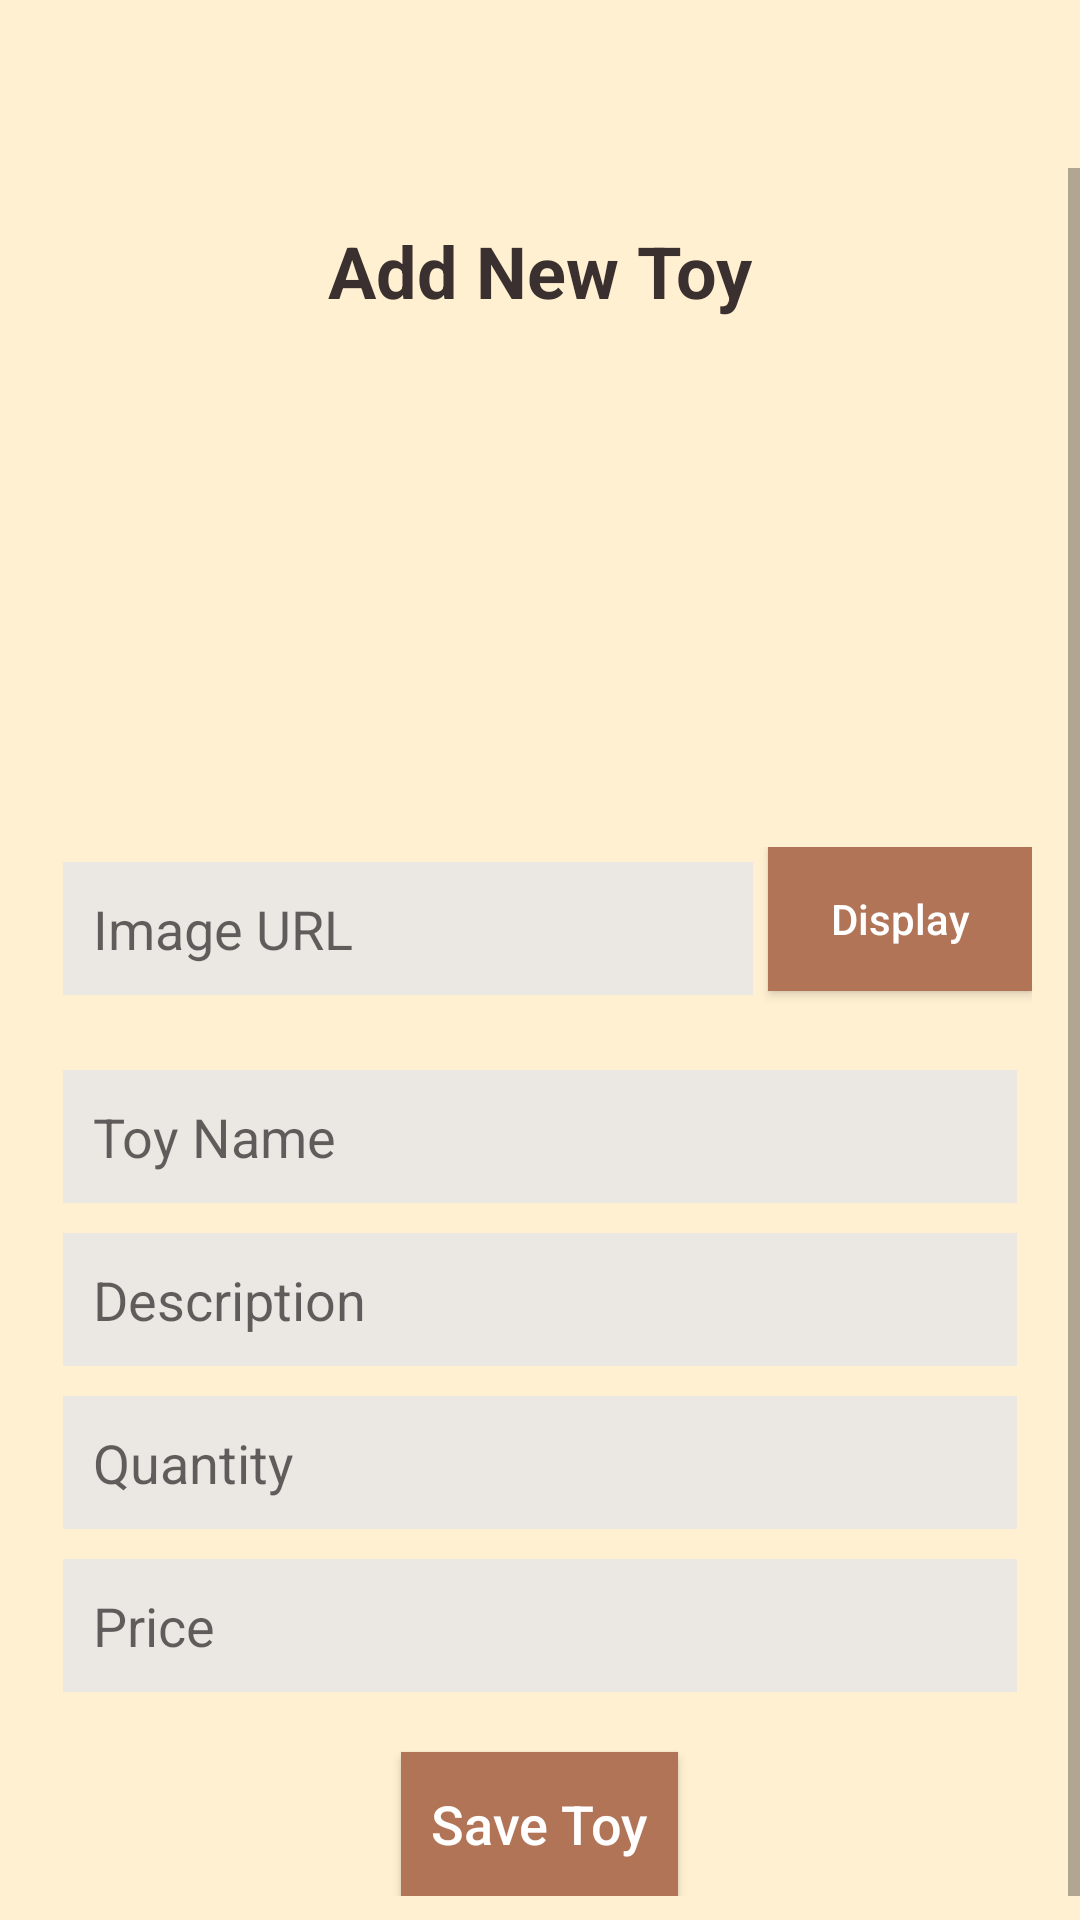

This screen was rendered from an Android layout file. Write that file and the resources it references.
<!-- AndroidManifest.xml: application theme Theme.PRM_Final -->
<!-- res/layout/fragment_add_toy.xml -->
<?xml version="1.0" encoding="utf-8"?>
<LinearLayout xmlns:android="http://schemas.android.com/apk/res/android"
    xmlns:tools="http://schemas.android.com/tools"
    android:layout_width="match_parent"
    android:layout_height="match_parent"
    android:background="@color/primary_sand"
    android:paddingTop="?android:attr/actionBarSize"
    tools:context=".fragment.admin.AddToyFragment"
    android:orientation="vertical">

    <ScrollView
        android:layout_width="match_parent"
        android:layout_height="wrap_content">

        <LinearLayout
            android:layout_width="match_parent"
            android:layout_height="wrap_content"
            android:layout_gravity="center"
            android:orientation="vertical"
            android:padding="16dp">

            <TextView
                android:id="@+id/textViewTitle"
                android:layout_width="match_parent"
                android:layout_height="wrap_content"
                android:layout_margin="5dp"
                android:gravity="center"
                android:padding="5dp"
                android:text="Add New Toy"
                android:textColor="@color/primary_dark"
                android:textSize="24sp"
                android:textStyle="bold" />

            <ImageView
                android:id="@+id/add_product_iv_image"
                android:layout_width="150dp"
                android:layout_height="150dp"
                android:layout_gravity="center"
                android:layout_margin="8dp"
                android:scaleType="centerCrop"
                android:src="@drawable/image_placeholder" />

            <LinearLayout
                android:layout_width="match_parent"
                android:layout_height="wrap_content"
                android:orientation="horizontal">

                <EditText
                    android:id="@+id/add_product_txt_image_url"
                    android:layout_width="0dp"
                    android:layout_height="wrap_content"
                    android:layout_margin="5dp"
                    android:layout_weight="1"
                    android:hint="Image URL"
                    android:padding="10dp"
                    android:textColor="@color/primary_chocolate"
                    android:background="@color/primary_sand2"
                    android:textColorLink="@color/primary_dark"
                    android:textSize="18sp" />

                <Button
                    android:id="@+id/add_product_btn_show_image"
                    android:layout_width="wrap_content"
                    android:layout_height="wrap_content"
                    android:background="@color/primary_btn"
                    android:text="Display"
                    android:textAllCaps="false"
                    android:textColor="@color/white" />
            </LinearLayout>

            <Space
                android:layout_width="match_parent"
                android:layout_height="15dp" />

            <EditText
                android:id="@+id/add_product_txt_title"
                android:layout_width="match_parent"
                android:layout_height="wrap_content"
                android:layout_margin="5dp"
                android:hint="Toy Name"
                android:padding="10dp"
                android:textColor="@color/primary_chocolate"
                android:background="@color/primary_sand2"
                android:textColorLink="@color/primary_dark"
                android:textSize="18sp" />

            <EditText
                android:id="@+id/add_product_txt_description"
                android:layout_width="match_parent"
                android:layout_height="wrap_content"
                android:layout_margin="5dp"
                android:hint="Description"
                android:padding="10dp"
                android:textColor="@color/primary_chocolate"
                android:background="@color/primary_sand2"
                android:textColorLink="@color/primary_dark"
                android:textSize="18sp" />

            <EditText
                android:id="@+id/add_product_txt_quantity"
                android:layout_width="match_parent"
                android:layout_height="wrap_content"
                android:layout_margin="5dp"
                android:hint="Quantity"
                android:inputType="number"
                android:padding="10dp"
                android:textColor="@color/primary_chocolate"
                android:background="@color/primary_sand2"
                android:textColorLink="@color/primary_dark"
                android:textSize="18sp" />

            <EditText
                android:id="@+id/add_product_txt_price"
                android:layout_width="match_parent"
                android:layout_height="wrap_content"
                android:layout_margin="5dp"
                android:hint="Price"
                android:inputType="numberDecimal"
                android:padding="10dp"
                android:textColor="@color/primary_chocolate"
                android:background="@color/primary_sand2"
                android:textColorLink="@color/primary_dark"
                android:textSize="18sp" />

            <Space
                android:layout_width="match_parent"
                android:layout_height="15dp" />

            <Button
                android:id="@+id/add_product_btn_save"
                android:layout_width="wrap_content"
                android:layout_height="wrap_content"
                android:layout_gravity="center"
                android:background="@color/primary_btn"
                android:padding="10dp"
                android:text="Save Toy"
                android:textAllCaps="false"
                android:textColor="@color/white"
                android:textSize="18sp" />

        </LinearLayout>
    </ScrollView>
</LinearLayout>
<!-- resources referenced by this layout -->
<resources>
  <color name="primary_btn">#B17457</color>
  <color name="primary_chocolate">#795757</color>
  <color name="primary_dark">#3B3030</color>
  <color name="primary_sand">#FFF0D1</color>
  <color name="primary_sand2">#ebe8e3</color>
  <color name="white">#FFFFFFFF</color>
  <style name="Theme.PRM_Final" parent="Base.Theme.PRM_Final" />
  <style name="Base.Theme.PRM_Final" parent="Theme.AppCompat.Light.DarkActionBar">
          
          
      </style>
</resources>
